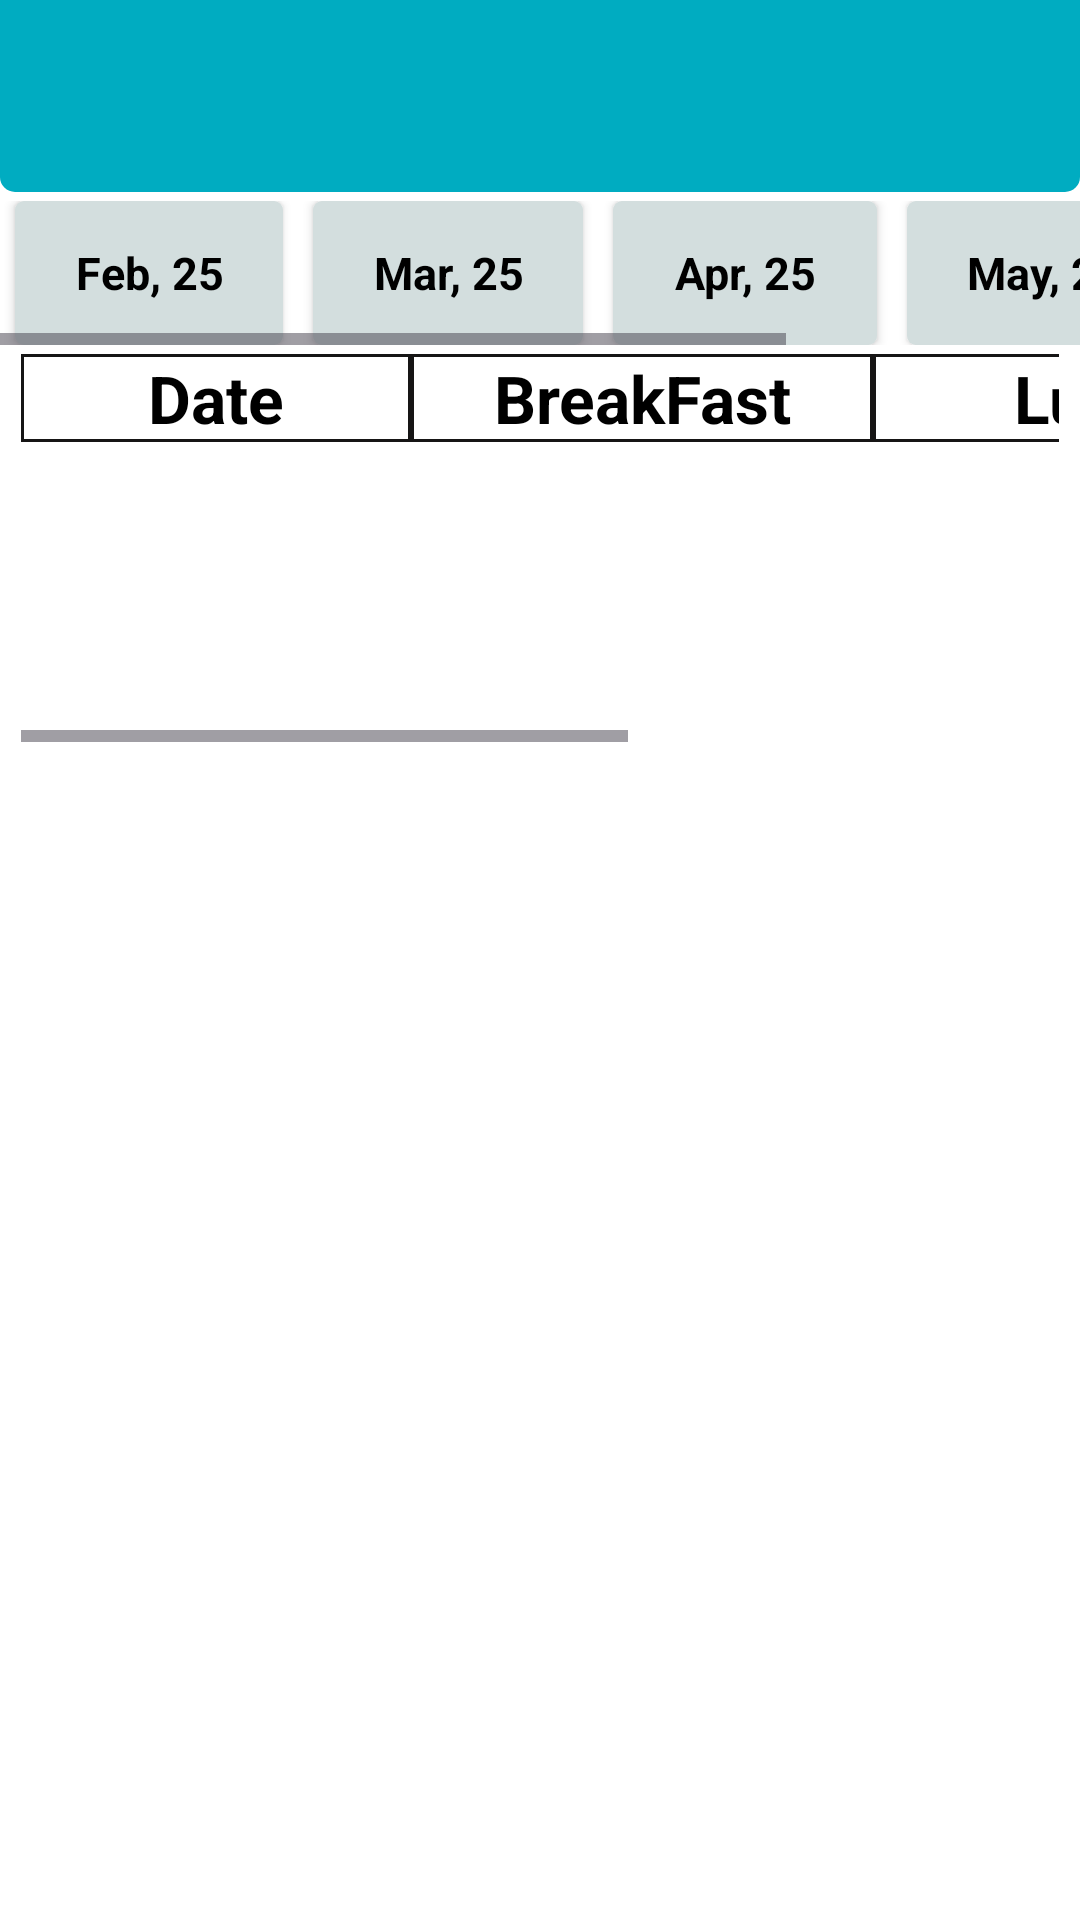

This screen was rendered from an Android layout file. Write that file and the resources it references.
<!-- AndroidManifest.xml: application theme Theme.HallMate -->
<!-- res/layout/activity_day_meal_status.xml -->
<?xml version="1.0" encoding="utf-8"?>
<androidx.drawerlayout.widget.DrawerLayout xmlns:android="http://schemas.android.com/apk/res/android"
    xmlns:tools="http://schemas.android.com/tools"
    xmlns:app="http://schemas.android.com/apk/res-auto"
    android:id="@+id/drawerlayout"
    android:layout_width="match_parent"
    android:layout_height="match_parent"
    tools:context=".Activity.DayMealStatusActivity"
    android:background="@color/bg_color"
    >


    
    <LinearLayout
        android:layout_width="match_parent"
        android:layout_height="match_parent"
        android:orientation="vertical"
        android:weightSum="10"
        >



        
        <androidx.appcompat.widget.Toolbar
            android:id="@+id/toolbar"
            android:layout_width="match_parent"
            android:layout_height="0dp"
            android:background="@drawable/home_toolbar_background"
            android:theme="@style/ThemeOverlay.AppCompat.Dark.ActionBar"
            android:layout_weight="1"
            >
            <RelativeLayout
                android:layout_width="match_parent"
                android:layout_height="match_parent">

                <ImageView
                    android:id="@+id/back"
                    android:layout_width="wrap_content"
                    android:layout_height="wrap_content"
                    android:src="@drawable/ic_back2"
                    android:layout_centerVertical="true"
                    android:layout_alignParentBottom="true"
                    android:layout_marginBottom="15dp"
                    />


            </RelativeLayout>
        </androidx.appcompat.widget.Toolbar>

        
        <LinearLayout
            android:layout_width="match_parent"
            android:layout_height="0dp"
            android:orientation="vertical"
            android:layout_weight="9"
            >


            <HorizontalScrollView
                android:layout_width="match_parent"
                android:layout_height="wrap_content"
                android:layout_marginVertical="3dp"
                >
                <LinearLayout
                    android:layout_width="match_parent"
                    android:layout_height="wrap_content"
                    android:orientation="horizontal">

                    <androidx.appcompat.widget.AppCompatButton
                        android:id="@+id/feb25"
                        android:layout_width="wrap_content"
                        android:layout_height="wrap_content"
                        style="@android:style/Widget.Button"
                        android:text="Feb, 25"
                        android:background="@drawable/button_background_date"
                        android:textColor="@color/black"
                        android:textSize="15sp"
                        android:textStyle="bold"
                        android:paddingHorizontal="20dp"
                        android:layout_marginHorizontal="5dp"
                        />

                    <androidx.appcompat.widget.AppCompatButton
                        android:id="@+id/mar25"
                        android:layout_width="wrap_content"
                        android:layout_height="wrap_content"
                        style="@android:style/Widget.Button"
                        android:text="Mar, 25"
                        android:background="@drawable/button_background_date"
                        android:textColor="@color/black"
                        android:textSize="15sp"
                        android:textStyle="bold"
                        android:paddingHorizontal="20dp"
                        android:layout_marginHorizontal="5dp"
                        />


                    <androidx.appcompat.widget.AppCompatButton
                        android:id="@+id/apr25"
                        android:layout_width="wrap_content"
                        android:layout_height="wrap_content"
                        style="@android:style/Widget.Button"
                        android:text="Apr, 25"
                        android:background="@drawable/button_background_date"
                        android:textColor="@color/black"
                        android:textSize="15sp"
                        android:textStyle="bold"
                        android:paddingHorizontal="20dp"
                        android:layout_marginHorizontal="5dp"
                        />


                    <androidx.appcompat.widget.AppCompatButton
                        android:id="@+id/may25"
                        android:layout_width="wrap_content"
                        android:layout_height="wrap_content"
                        style="@android:style/Widget.Button"
                        android:text="May, 25"
                        android:background="@drawable/button_background_date"
                        android:textColor="@color/black"
                        android:textSize="15sp"
                        android:textStyle="bold"
                        android:paddingHorizontal="20dp"
                        android:layout_marginLeft="5dp"
                        android:layout_marginRight="100dp"
                        />
                </LinearLayout>
            </HorizontalScrollView>



            <HorizontalScrollView
                android:layout_width="match_parent"
                android:layout_height="wrap_content"
                android:layout_marginHorizontal="7dp"

                >
                <LinearLayout
                    android:layout_width="match_parent"
                    android:layout_height="wrap_content"
                    android:orientation="vertical"
                    >

                    <LinearLayout
                        android:layout_width="match_parent"
                        android:layout_height="wrap_content"
                        android:orientation="horizontal">

                        <TextView
                            android:layout_width="130dp"
                            android:layout_height="wrap_content"
                            android:text="Date"
                            android:textSize="22sp"
                            android:textColor="@color/black"
                            android:textStyle="bold"
                            android:background="@drawable/item_day_status_background"
                            android:textAlignment="center"
                            />

                        <TextView
                            android:layout_width="154dp"
                            android:layout_height="wrap_content"
                            android:text="BreakFast"
                            android:textSize="22sp"
                            android:textColor="@color/black"
                            android:textStyle="bold"
                            android:background="@drawable/item_day_status_background"
                            android:textAlignment="center"
                            />

                        <TextView
                            android:layout_width="154dp"
                            android:layout_height="wrap_content"
                            android:text="Lunch"
                            android:textSize="22sp"
                            android:textColor="@color/black"
                            android:textStyle="bold"
                            android:background="@drawable/item_day_status_background"
                            android:textAlignment="center"
                            />


                        <TextView
                            android:layout_width="154dp"
                            android:layout_height="wrap_content"
                            android:text="Dinner"
                            android:textSize="22sp"
                            android:textColor="@color/black"
                            android:textStyle="bold"
                            android:background="@drawable/item_day_status_background"
                            android:textAlignment="center"
                            />
                    </LinearLayout>


                    
                    <androidx.recyclerview.widget.RecyclerView
                        android:id="@+id/recyclerView"
                        android:layout_width="match_parent"
                        android:layout_height="wrap_content"
                        android:scrollbars="vertical"
                        android:layout_marginBottom="100dp"
                        />










                </LinearLayout>
            </HorizontalScrollView>





























        </LinearLayout>
    </LinearLayout>
</androidx.drawerlayout.widget.DrawerLayout>
<!-- resources referenced by this layout -->
<resources>
  <color name="bg_color">#FFFFFFFF</color>
  <color name="black">#FF000000</color>
  <!-- drawable button_background_date (drawable) -->
  <?xml version="1.0" encoding="utf-8"?>
  <selector xmlns:android="http://schemas.android.com/apk/res/android">
  
      <item>
          <shape android:shape="rectangle">
              <corners android:radius="3dp"/>
              <solid android:color="@color/temp_color"/>
  
  
          </shape>
  
  
  
      </item>
  
  
  </selector>
  <!-- drawable home_toolbar_background (drawable) -->
  <?xml version="1.0" encoding="utf-8"?>
  <shape xmlns:android="http://schemas.android.com/apk/res/android"
     android:shape="rectangle"
      >
  
  
  
      <solid
  
          android:color="@color/base_color"
          />
  
  
  
      <corners
          android:bottomRightRadius="5dp"
          android:bottomLeftRadius="5dp"
          />
  
  </shape>
  <!-- drawable item_day_status_background (drawable) -->
  <?xml version="1.0" encoding="utf-8"?>
  <shape xmlns:android="http://schemas.android.com/apk/res/android"
      android:shape="rectangle">
  
  
      <stroke
          android:width="1dp"
          android:color="#161515"
          />
  
  
  
  
  </shape>
  <style name="Theme.HallMate" parent="Base.Theme.HallMate" />
  <color name="temp_color">#D3DEDE</color>
  <color name="base_color">#00ACC1</color>
  <style name="Base.Theme.HallMate" parent="Theme.Material3.DayNight.NoActionBar">
          
           <item name="colorPrimary">@color/base_color</item>
          <item name="colorPrimaryDark">@color/base_color</item>
          <item name="colorAccent">@color/base_color</item>
      </style>
</resources>
